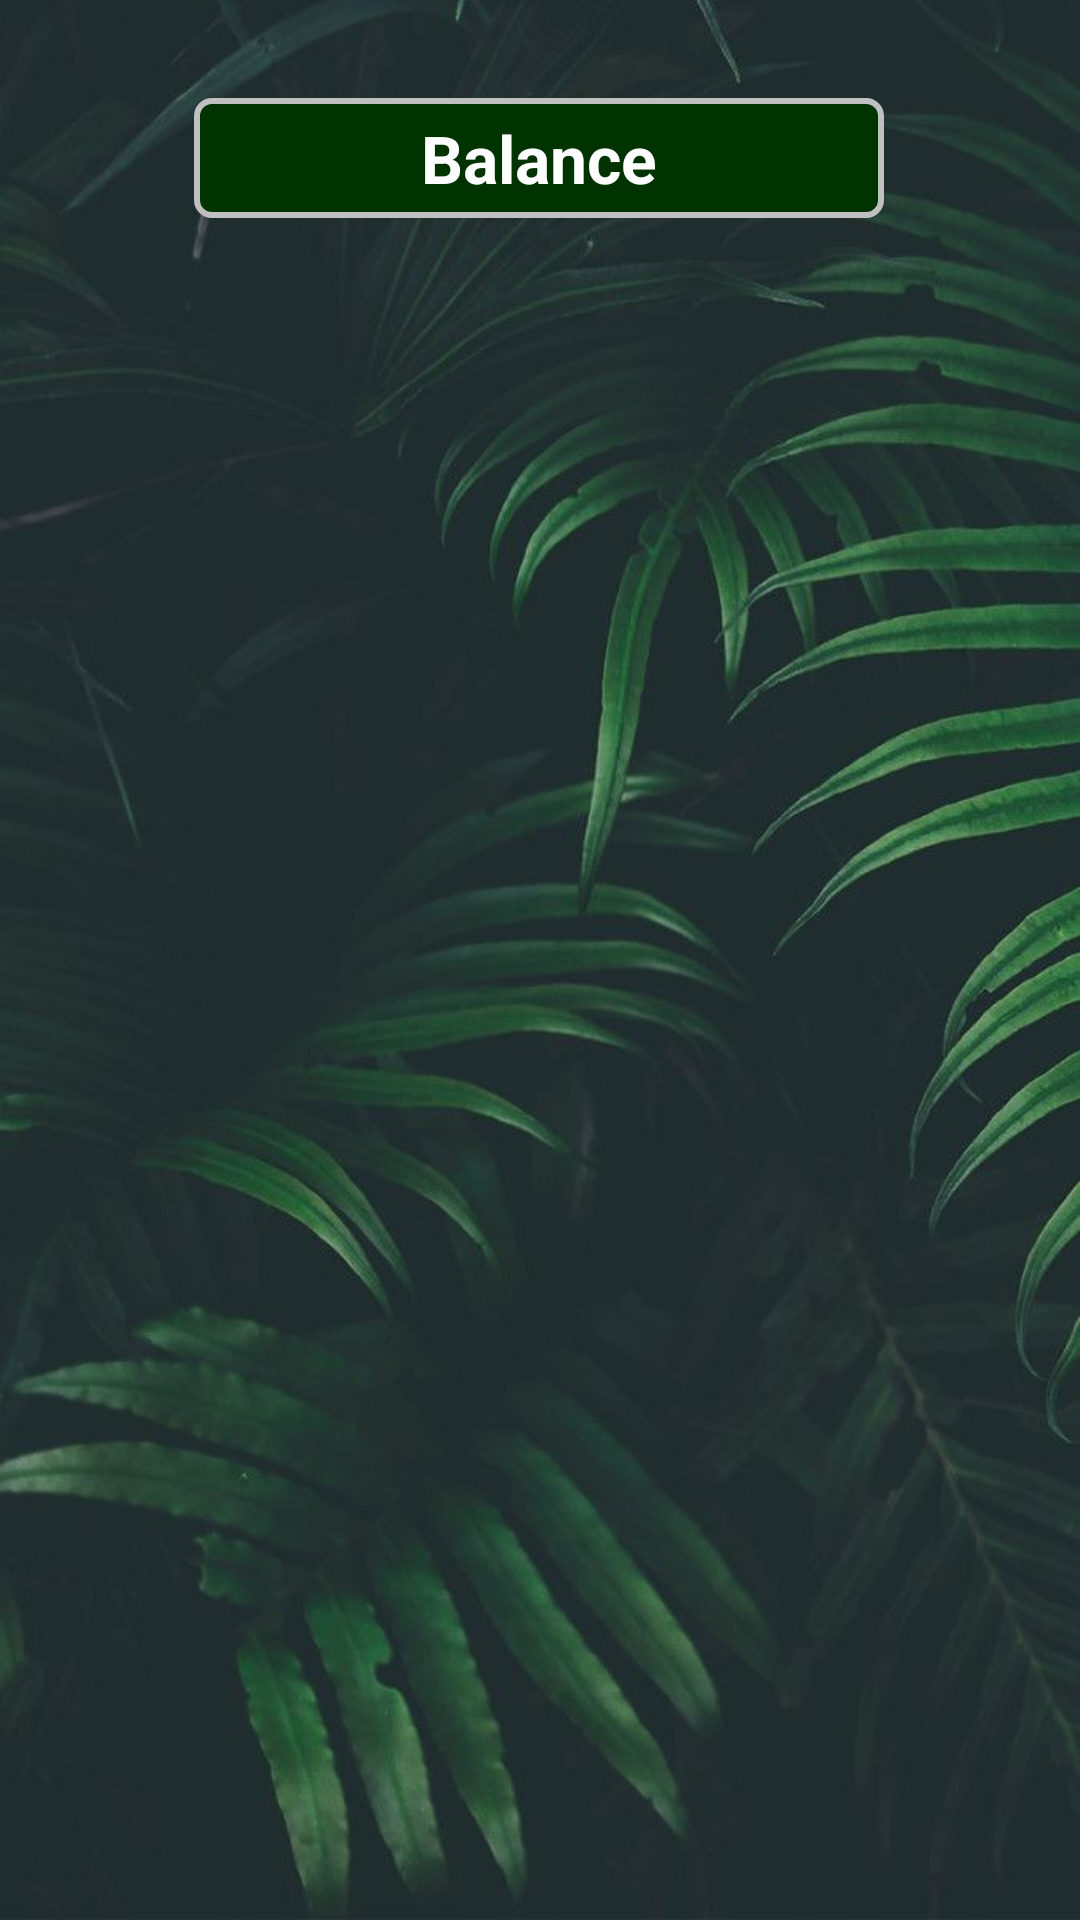

Write the Android layout XML for this screen, with the resource values it uses.
<!-- AndroidManifest.xml: application theme AppTheme -->
<!-- res/layout/activity_statement_actitvity.xml -->
<?xml version="1.0" encoding="utf-8"?>
<androidx.constraintlayout.widget.ConstraintLayout
        xmlns:android="http://schemas.android.com/apk/res/android"
        xmlns:tools="http://schemas.android.com/tools"
        xmlns:app="http://schemas.android.com/apk/res-auto"
        android:layout_width="match_parent"
        android:layout_height="match_parent"
        android:background="@drawable/green_leaf_2"
        tools:context=".activities.SendMoneyActivity">


    <androidx.recyclerview.widget.RecyclerView
            android:layout_width="355dp"
            android:layout_height="541dp"
            android:id="@+id/recyclerView_statements"
            app:layout_constraintTop_toBottomOf="@+id/textView_statements_balance"
            android:layout_marginBottom="40dp" app:layout_constraintEnd_toEndOf="parent"
            app:layout_constraintStart_toStartOf="parent"
            app:layout_constraintBottom_toBottomOf="parent" android:layout_marginStart="8dp"
            android:layout_marginEnd="8dp"/>
    <TextView
            android:text="Balance"
            android:layout_width="230dp"
            android:layout_height="40dp"
            android:background="@drawable/phone_number_textview"
            android:gravity="center_vertical|center_horizontal"
            android:textSize="22sp"
            android:fontFamily="serif-monospace"
            android:textColor="@android:color/white"
            android:textStyle="bold"
            android:id="@+id/textView_statements_balance" android:layout_marginTop="80dp"
            android:layout_marginBottom="34dp"
            app:layout_constraintEnd_toEndOf="parent" app:layout_constraintBottom_toTopOf="@+id/recyclerView_statements"
            app:layout_constraintTop_toTopOf="parent" app:layout_constraintStart_toStartOf="parent"
            app:layout_constraintHorizontal_bias="0.497"/>
</androidx.constraintlayout.widget.ConstraintLayout>
<!-- resources referenced by this layout -->
<resources>
  <!-- drawable green_leaf_2: jpg bitmap (drawable, 52533 bytes) -->
  <!-- drawable phone_number_textview (drawable) -->
  <?xml version="1.0" encoding="utf-8"?>
  <shape xmlns:android="http://schemas.android.com/apk/res/android"
                  android:shape="rectangle">
  
      <corners android:radius="5dp"></corners>
      <solid android:color="#003300"></solid>
      <stroke android:width="2dp"
              android:color="#C0C0C0"></stroke>
  
  </shape>
  <style name="AppTheme" parent="Theme.MaterialComponents.Light.NoActionBar">
          
          <item name="colorPrimary">@color/green</item>
          <item name="colorPrimaryDark">@color/green</item>
          <item name="colorAccent">@color/green</item>
          <item name="android:fontFamily">@font/source_sans_pro</item>
          <item name="fontFamily">@font/source_sans_pro</item>
      </style>
  <color name="green">#3cc37e</color>
</resources>
